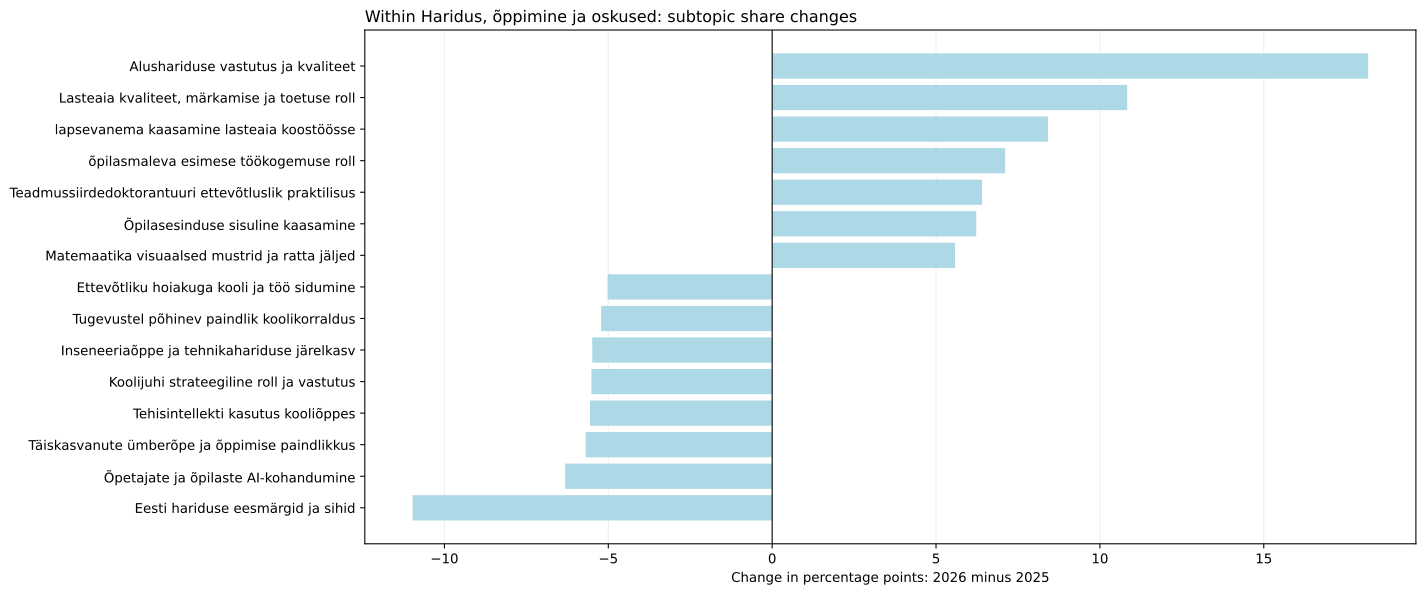

The data file committed next to this chart (first rows):
jev_topic_id, jev_topic_name, jev_high_level_id, jev_high_level_name, minutes_2025, minutes_2026, segments_2025, segments_2026, talks_2025, talks_2026, time_share_2025, segment_share_2025, talk_coverage_2025, assigned_time_share_2025, time_share_2026, segment_share_2026, talk_coverage_2026, assigned_time_share_2026, time_share_delta_pp, segment_share_delta_pp, talk_coverage_delta_pp, assigned_time_share_delta_pp, status, supported_2026
4, Lasteaia kvaliteet, märkamise ja toetuse…, education, Haridus, õppimine ja oskused, 2.705, 124.6, 1.0, 26.0, 1.0, 6.0, 0.02728, 0.0463, 0.8772, 0.02943, 1.364, 1.314, 5.714, 1.434, 1.336, 1.267, 4.837, 1.405, both_years, True
7, Tagasiside ja hinde seos õppimisega, education, Haridus, õppimine ja oskused, 79.49, 73.35, 17.0, 16.0, 2.0, 2.0, 0.8019, 0.787, 1.754, 0.865, 0.803, 0.8085, 1.905, 0.8445, 0.001168, 0.02145, 0.1504, -0.02053, both_years, True
15, lapsevanema kaasamine lasteaia koostööss…, education, Haridus, õppimine ja oskused, 0.0, 95, 0.0, 18.0, 0.0, 3.0, 0.0, 0.0, 0.0, 0.0, 1.04, 0.9096, 2.857, 1.094, 1.04, 0.9096, 2.857, 1.094, only_observed_2026, True
20, Nutiseadmete kasutuse piiramine koolis, education, Haridus, õppimine ja oskused, 63.82, 0.0, 12.0, 0.0, 3.0, 0.0, 0.6439, 0.5556, 2.632, 0.6946, 0.0, 0.0, 0.0, 0.0, -0.6439, -0.5556, -2.632, -0.6946, only_observed_2025, False
23, õpilasmaleva esimese töökogemuse roll, education, Haridus, õppimine ja oskused, 10.36, 88.88, 2.0, 17.0, 1.0, 2.0, 0.1045, 0.09259, 0.8772, 0.1128, 0.973, 0.859, 1.905, 1.023, 0.8685, 0.7664, 1.028, 0.9105, both_years, True
25, Teadmussiirdedoktorantuuri ettevõtluslik…, education, Haridus, õppimine ja oskused, 18.07, 87.33, 5.0, 16.0, 3.0, 3.0, 0.1823, 0.2315, 2.632, 0.1967, 0.9561, 0.8085, 2.857, 1.006, 0.7738, 0.577, 0.2256, 0.8089, both_years, True
28, Täiskasvanute ümberõpe ja õppimise paind…, education, Haridus, õppimine ja oskused, 77.17, 0.0, 16.0, 0.0, 2.0, 0.0, 0.7785, 0.7407, 1.754, 0.8398, 0.0, 0.0, 0.0, 0.0, -0.7785, -0.7407, -1.754, -0.8398, only_observed_2025, False
38, eesti keele õppimine mitmekeelses koolis, education, Haridus, õppimine ja oskused, 47.35, 2.281, 10.0, 1.0, 2.0, 1.0, 0.4777, 0.463, 1.754, 0.5153, 0.02497, 0.05053, 0.9524, 0.02626, -0.4527, -0.4124, -0.802, -0.4891, both_years, False
53, koolivõrgu koondamine ja juhtimisotsused, education, Haridus, õppimine ja oskused, 62.33, 4.904, 13.0, 1.0, 2.0, 1.0, 0.6288, 0.6019, 1.754, 0.6783, 0.05369, 0.05053, 0.9524, 0.05646, -0.5751, -0.5513, -0.802, -0.6218, both_years, False
57, Tugevustel põhinev paindlik koolikorrald…, education, Haridus, õppimine ja oskused, 70.75, 0.0, 13.0, 0.0, 1.0, 0.0, 0.7138, 0.6019, 0.8772, 0.77, 0.0, 0.0, 0.0, 0.0, -0.7138, -0.6019, -0.8772, -0.77, only_observed_2025, False
68, Ettevõtliku hoiakuga kooli ja töö sidumi…, education, Haridus, õppimine ja oskused, 74.5, 5.337, 14.0, 1.0, 3.0, 1.0, 0.7515, 0.6481, 2.632, 0.8108, 0.05843, 0.05053, 0.9524, 0.06145, -0.6931, -0.5976, -1.679, -0.7493, both_years, False
70, Õpiampsud töö- ja enesearengu osana, education, Haridus, õppimine ja oskused, 69.11, 4.744, 12.0, 1.0, 2.0, 1.0, 0.6971, 0.5556, 1.754, 0.7521, 0.05194, 0.05053, 0.9524, 0.05462, -0.6452, -0.505, -0.802, -0.6975, both_years, False
85, Koolijuhi strateegiline roll ja vastutus, education, Haridus, õppimine ja oskused, 74.78, 0.0, 17.0, 0.0, 4.0, 0.0, 0.7544, 0.787, 3.509, 0.8139, 0.0, 0.0, 0.0, 0.0, -0.7544, -0.787, -3.509, -0.8139, only_observed_2025, False
88, AI kasutamise reeglid ja hindamine üliko…, education, Haridus, õppimine ja oskused, 0.0, 39.77, 0.0, 9.0, 0.0, 1.0, 0.0, 0.0, 0.0, 0.0, 0.4354, 0.4548, 0.9524, 0.4579, 0.4354, 0.4548, 0.9524, 0.4579, only_observed_2026, False
98, Vajaduspõhine tudengitoetus ja elamiskul…, education, Haridus, õppimine ja oskused, 22.25, 31.33, 5.0, 5.0, 2.0, 1.0, 0.2245, 0.2315, 1.754, 0.2422, 0.343, 0.2527, 0.9524, 0.3607, 0.1185, 0.02117, -0.802, 0.1185, both_years, False
107, Fookuse hoidmise liikumismängud, education, Haridus, õppimine ja oskused, 0.0, 35.39, 0.0, 6.0, 0.0, 1.0, 0.0, 0.0, 0.0, 0.0, 0.3874, 0.3032, 0.9524, 0.4074, 0.3874, 0.3032, 0.9524, 0.4074, only_observed_2026, False
116, Programmeerijaks saamise oskused ja prak…, education, Haridus, õppimine ja oskused, 49.65, 0.0, 11.0, 0.0, 2.0, 0.0, 0.5009, 0.5093, 1.754, 0.5404, 0.0, 0.0, 0.0, 0.0, -0.5009, -0.5093, -1.754, -0.5404, only_observed_2025, False
134, Õpetaja Laura tulevikuõpetuse stsenaariu…, education, Haridus, õppimine ja oskused, 39.52, 0.0, 9.0, 0.0, 1.0, 0.0, 0.3987, 0.4167, 0.8772, 0.4301, 0.0, 0.0, 0.0, 0.0, -0.3987, -0.4167, -0.8772, -0.4301, only_observed_2025, False
135, Õpilasesinduse sisuline kaasamine, education, Haridus, õppimine ja oskused, 1.605, 71.63, 1.0, 13.0, 1.0, 1.0, 0.01619, 0.0463, 0.8772, 0.01746, 0.7842, 0.6569, 0.9524, 0.8247, 0.768, 0.6106, 0.07519, 0.8073, both_years, False
139, Tehisaru mõju õppimisele ja hindamisele, education, Haridus, õppimine ja oskused, 77.25, 37.75, 15.0, 7.0, 4.0, 5.0, 0.7793, 0.6944, 3.509, 0.8407, 0.4133, 0.3537, 4.762, 0.4347, -0.366, -0.3407, 1.253, -0.406, both_years, True
141, TalTechi energeetikaõpingud ja tööalane …, education, Haridus, õppimine ja oskused, 41.7, 0.0, 9.0, 0.0, 2.0, 0.0, 0.4207, 0.4167, 1.754, 0.4538, 0.0, 0.0, 0.0, 0.0, -0.4207, -0.4167, -1.754, -0.4538, only_observed_2025, False
145, Õpetajate ja õpilaste AI-kohandumine, education, Haridus, õppimine ja oskused, 97.32, 9.712, 19.0, 2.0, 5.0, 2.0, 0.9818, 0.8796, 4.386, 1.059, 0.1063, 0.1011, 1.905, 0.1118, -0.8755, -0.7786, -2.481, -0.9473, both_years, False
146, Inseneeriaõppe ja tehnikahariduse järelk…, education, Haridus, õppimine ja oskused, 80.93, 5.403, 16.0, 1.0, 9.0, 1.0, 0.8164, 0.7407, 7.895, 0.8808, 0.05916, 0.05053, 0.9524, 0.06221, -0.7573, -0.6902, -6.942, -0.8185, both_years, False
149, tehisintellekti kirjutatud teadusartikli…, education, Haridus, õppimine ja oskused, 2.207, 18.05, 1.0, 3.0, 1.0, 2.0, 0.02227, 0.0463, 0.8772, 0.02402, 0.1976, 0.1516, 1.905, 0.2078, 0.1753, 0.1053, 1.028, 0.1838, both_years, True
171, Tehisintellekti kasutus kooliõppes, education, Haridus, õppimine ja oskused, 75.38, 0.0, 17.0, 0.0, 6.0, 0.0, 0.7604, 0.787, 5.263, 0.8204, 0.0, 0.0, 0.0, 0.0, -0.7604, -0.787, -5.263, -0.8204, only_observed_2025, False
172, Alushariduse vastutus ja kvaliteet, education, Haridus, õppimine ja oskused, 0.0, 205.3, 0.0, 43.0, 0.0, 7.0, 0.0, 0.0, 0.0, 0.0, 2.247, 2.173, 6.667, 2.364, 2.247, 2.173, 6.667, 2.364, only_observed_2026, True
175, Matemaatika visuaalsed mustrid ja ratta …, education, Haridus, õppimine ja oskused, 0.0, 62.97, 0.0, 13.0, 0.0, 2.0, 0.0, 0.0, 0.0, 0.0, 0.6893, 0.6569, 1.905, 0.725, 0.6893, 0.6569, 1.905, 0.725, only_observed_2026, True
180, Õpetaja hoituse rollid alushariduses, education, Haridus, õppimine ja oskused, 0.0, 51.7, 0.0, 11.0, 0.0, 1.0, 0.0, 0.0, 0.0, 0.0, 0.566, 0.5558, 0.9524, 0.5953, 0.566, 0.5558, 0.9524, 0.5953, only_observed_2026, False
188, Inseneride nappus ja palga küsimus, education, Haridus, õppimine ja oskused, 12.4, 8.689, 4.0, 1.0, 3.0, 1.0, 0.1251, 0.1852, 2.632, 0.1349, 0.09513, 0.05053, 0.9524, 0.1, -0.02994, -0.1347, -1.679, -0.03488, both_years, False
190, Eesti hariduse eesmärgid ja sihid, education, Haridus, õppimine ja oskused, 180.7, 26.54, 40.0, 8.0, 20.0, 4.0, 1.822, 1.852, 17.54, 1.966, 0.2906, 0.4042, 3.81, 0.3056, -1.532, -1.448, -13.73, -1.66, both_years, True
225, hariduse tulevikuala arutelude tutvustus, education, Haridus, õppimine ja oskused, 23.1, 1.558, 8.0, 1.0, 5.0, 1.0, 0.233, 0.3704, 4.386, 0.2514, 0.01706, 0.05053, 0.9524, 0.01794, -0.216, -0.3198, -3.434, -0.2334, both_years, False
229, Üliõpilaste roll ja kõrghariduse ootused, education, Haridus, õppimine ja oskused, 1.549, 36.79, 1.0, 8.0, 1.0, 2.0, 0.01562, 0.0463, 0.8772, 0.01685, 0.4027, 0.4042, 1.905, 0.4235, 0.3871, 0.3579, 1.028, 0.4067, both_years, True
